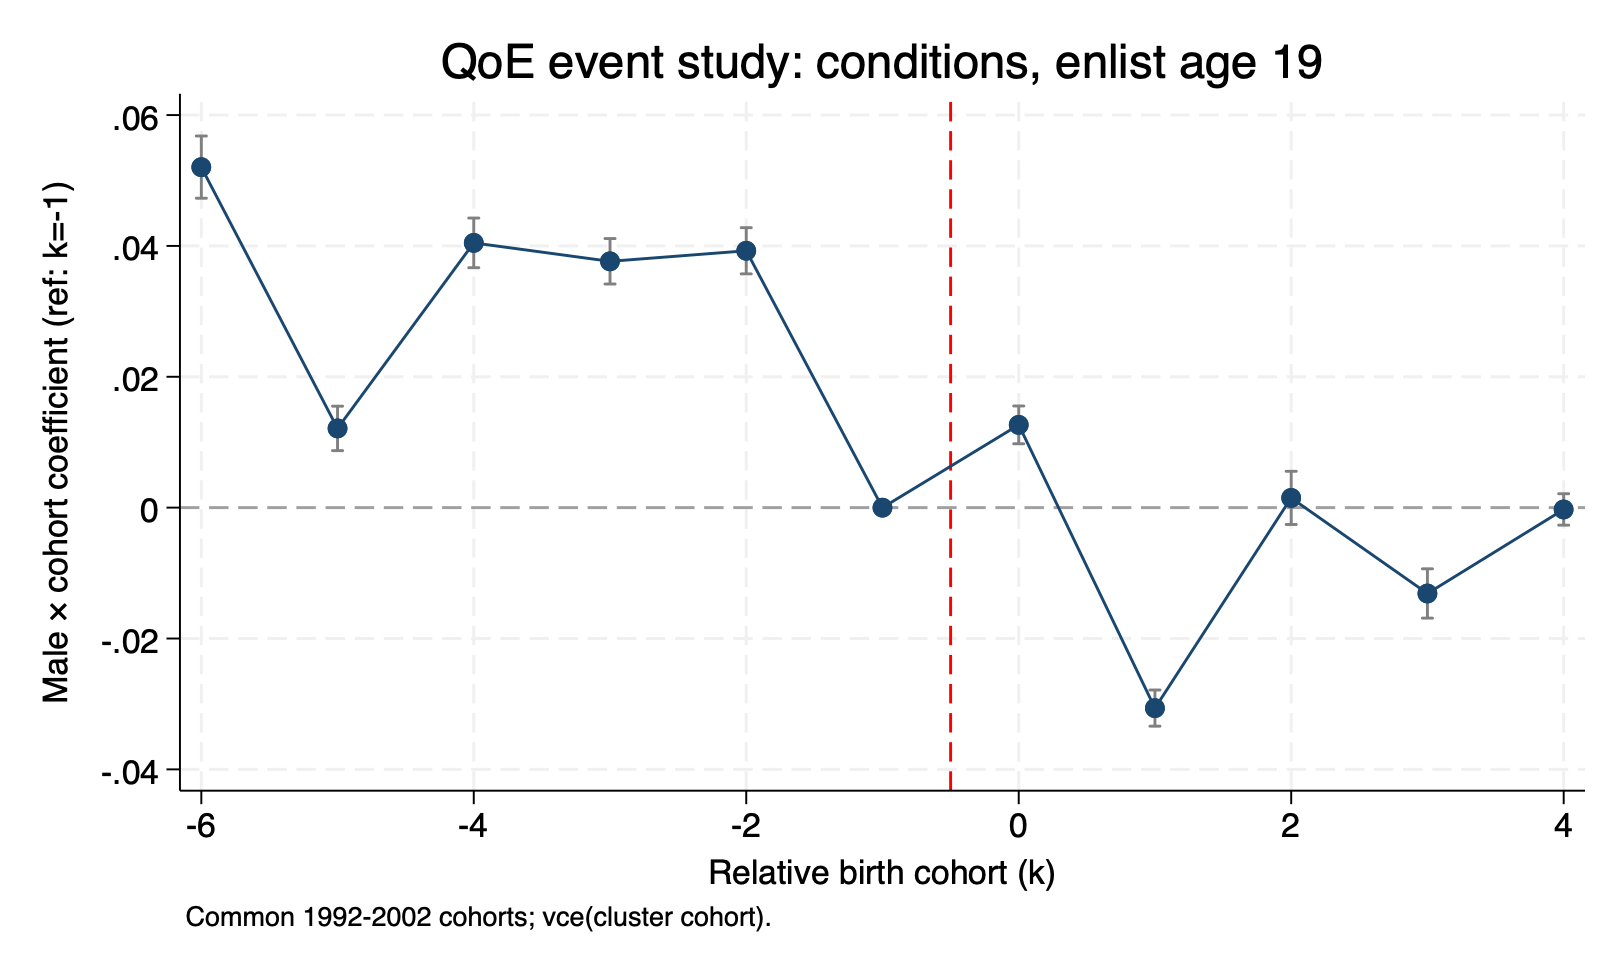

The data file committed next to this chart (first rows):
outcome, enlist_age, rel_cohort, beta, se, lb, ub
qoe_conditions_deprivation, 19, -6, 0.05204, 0.002426, 0.04729, 0.0568
qoe_conditions_deprivation, 19, -5, 0.01211, 0.001732, 0.008718, 0.01551
qoe_conditions_deprivation, 19, -4, 0.04047, 0.001937, 0.03667, 0.04427
qoe_conditions_deprivation, 19, -3, 0.03765, 0.001772, 0.03418, 0.04113
qoe_conditions_deprivation, 19, -2, 0.03926, 0.001802, 0.03573, 0.04279
qoe_conditions_deprivation, 19, -1, 0, 0, 0, 0
qoe_conditions_deprivation, 19, 0, 0.01265, 0.001473, 0.009765, 0.01554
qoe_conditions_deprivation, 19, 1, -0.03064, 0.00141, -0.0334, -0.02787
qoe_conditions_deprivation, 19, 2, 0.001491, 0.002075, -0.002577, 0.005558
qoe_conditions_deprivation, 19, 3, -0.01312, 0.001923, -0.01688, -0.009346
qoe_conditions_deprivation, 19, 4, -0.0002758, 0.001225, -0.002677, 0.002125
